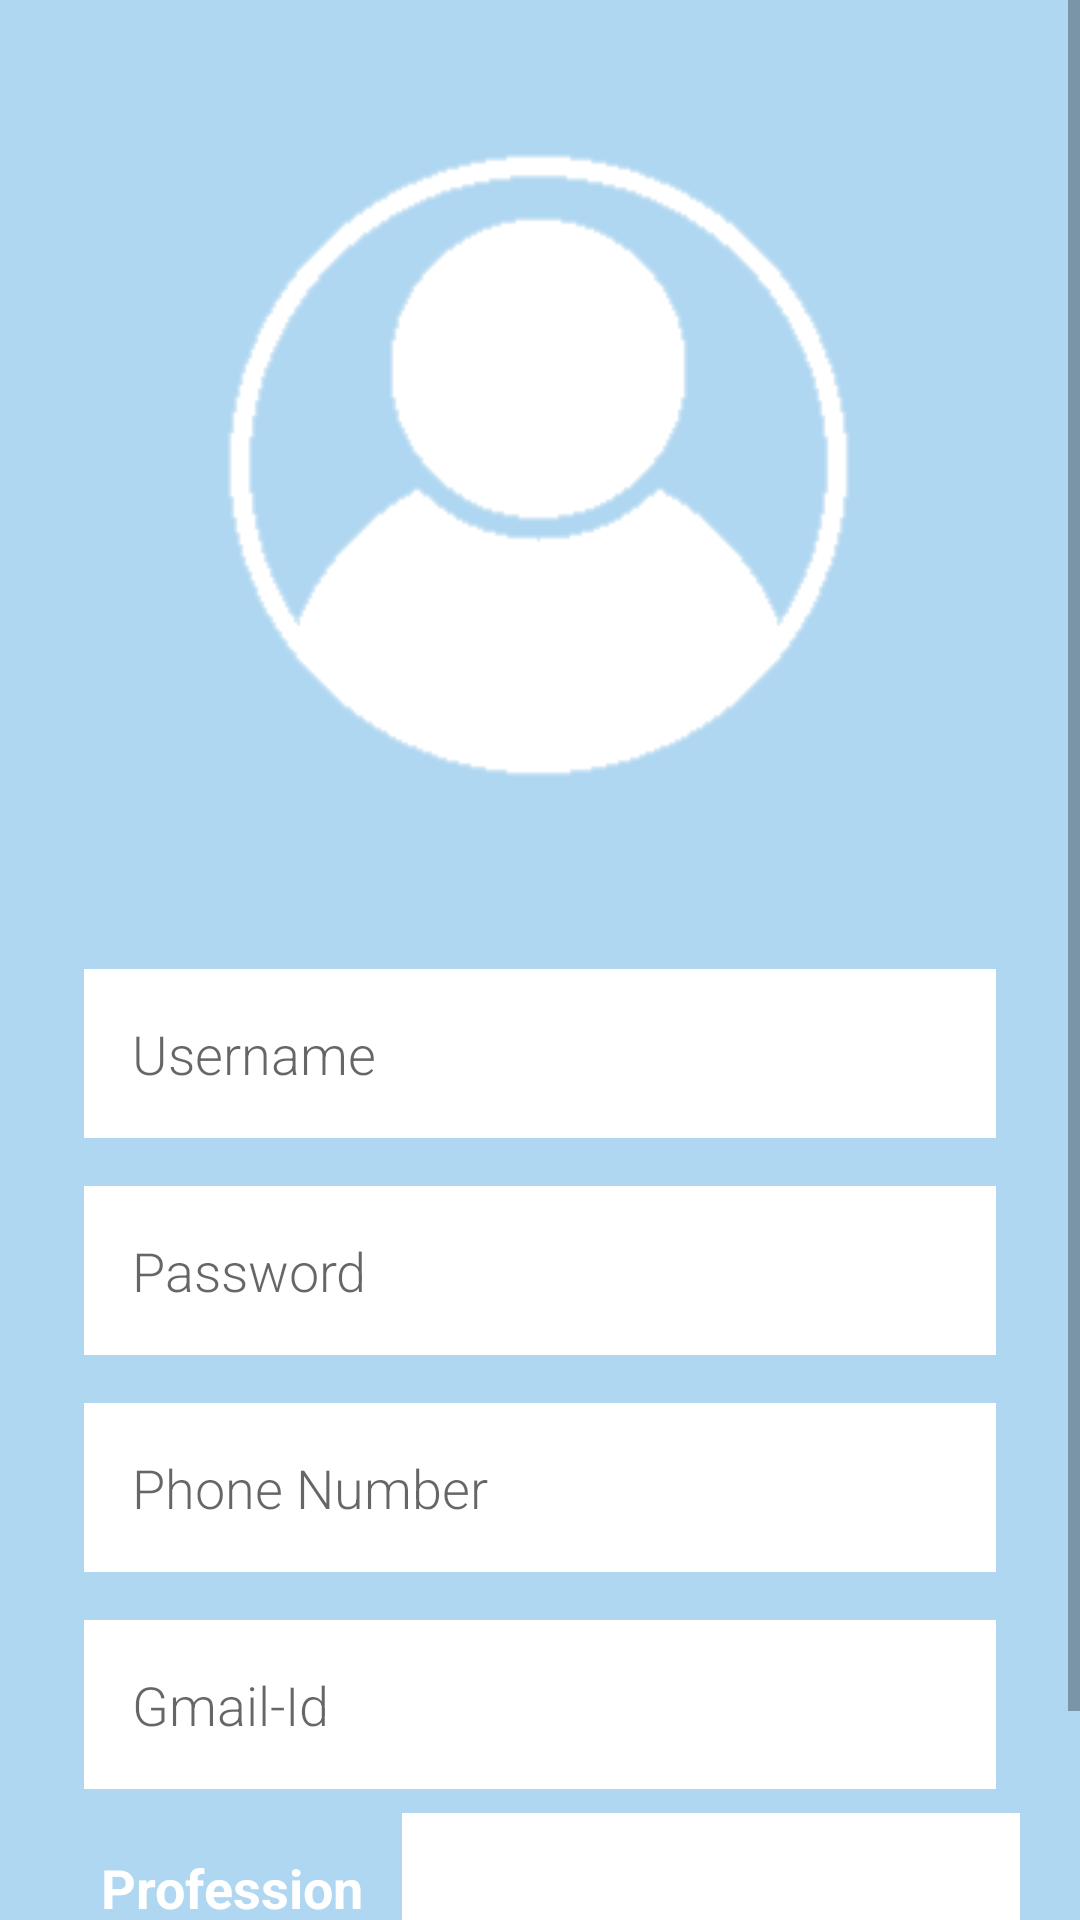

This screen was rendered from an Android layout file. Write that file and the resources it references.
<!-- AndroidManifest.xml: application theme Theme.TrackTrigger -->
<!-- res/layout/activity_sign_up.xml -->
<?xml version="1.0" encoding="utf-8"?>
<ScrollView xmlns:app="http://schemas.android.com/apk/res-auto"
    xmlns:tools="http://schemas.android.com/tools"
    android:layout_width="match_parent"
    android:layout_height="match_parent"
    android:background="@color/light_blue"
    xmlns:android="http://schemas.android.com/apk/res/android" >
    <LinearLayout
        android:layout_width="match_parent"
        android:layout_height="match_parent"
        android:orientation="vertical"
        tools:context=".SignUp">

        <ImageView
            android:layout_marginLeft="15dp"
            android:layout_marginTop="15dp"
            android:layout_marginRight="15dp"
            android:layout_width="wrap_content"
            android:layout_height="280dp"
            android:layout_gravity="center"
            android:src="@drawable/mobile_organizers" />
        <LinearLayout
            android:layout_width="match_parent"
            android:layout_height="wrap_content"
            android:orientation="vertical"
            android:layout_marginTop="20dp"
            android:layout_marginLeft="20dp"
            android:layout_marginRight="20dp">
            <EditText
                android:id="@+id/userName"
                style="@style/EditorFieldStyle"
                android:hint="Username"/>
            <EditText
                android:inputType="textPassword"
                android:id="@+id/password"
                style="@style/EditorFieldStyle"
                android:hint="Password"/>
            <EditText
                android:inputType="phone"
                android:id="@+id/phoneNo"
                style="@style/EditorFieldStyle"
                android:hint="Phone Number"/>
            <EditText
                android:inputType="textEmailAddress"
                android:id="@+id/gmail"
                style="@style/EditorFieldStyle"
                android:hint="Gmail-Id"/>
        </LinearLayout>
        <LinearLayout
            android:layout_width="match_parent"
            android:layout_height="wrap_content"
            android:orientation="horizontal"
            android:layout_marginLeft="20dp"
            android:layout_marginRight="20dp">

            <TextView
                android:layout_width="104dp"
                android:gravity="center"
                android:layout_height="50dp"
                android:layout_marginLeft="5dp"
                android:layout_marginRight="5dp"
                android:text="Profession"
                android:textColor="@color/white"
                android:textStyle="bold"
                android:textAppearance="@style/TextAppearance.AppCompat.Medium"
                />

            <Spinner
                android:id="@+id/Profession"
                android:backgroundTint="@color/white"
                android:background="@color/white"
                android:layout_width="258dp"
                android:layout_height="50dp" />
        </LinearLayout>
        <Button
            android:id="@+id/signUpbutton"
            android:onClick="registerUser"
            style="@style/ButtonStyle"
            android:text="Sign Up"/>
    </LinearLayout>
</ScrollView>
<!-- resources referenced by this layout -->
<resources>
  <color name="light_blue">#b0d7f1</color>
  <color name="white">#FFFFFFFF</color>
  <!-- drawable mobile_organizers: png bitmap (drawable, 3674 bytes) -->
  <style name="ButtonStyle">
      <item name="android:textColor">@color/white</item>
      <item name="android:layout_marginRight">0.5dp</item>
      <item name="android:layout_margin">8dp</item>
      <item name="android:textSize">24sp</item>
      <item name="android:layout_width">match_parent</item>
      <item name="android:layout_height">wrap_content</item>
      <item name="android:gravity">center</item>
      <item name="android:layout_gravity">center</item>
      <item name="android:layout_marginLeft">0.5dp</item>
      <item name="android:background">@color/dark_blue</item>
      <item name="android:fontFamily">sans-serif-medium</item>
      <item name="android:textAppearance">?android:textAppearanceSmall</item>
  </style>
  <style name="EditorFieldStyle">
      <item name="android:layout_height">wrap_content</item>
      <item name="android:layout_width">match_parent</item>
      <item name="android:fontFamily">sans-serif-light</item>
      <item name="android:background">@color/white</item>
      <item name="android:layout_margin">8dp</item>
      <item name="android:padding">16dp</item>
      <item name="android:layout_marginBottom">32dp</item>
      <item name="android:textAppearance">?android:textAppearanceMedium</item>
  </style>
  <style name="Theme.TrackTrigger" parent="Theme.AppCompat.DayNight.NoActionBar">
          
          <item name="colorPrimary">@color/mid_blue</item>
          <item name="colorPrimaryVariant">@color/dark_blue</item>
          <item name="colorOnPrimary">@color/white</item>
          <item name="colorPrimaryDark">@color/mid_blue</item>
          
          <item name="colorSecondary">@color/mid_blue</item>
          <item name="colorSecondaryVariant">@color/dark_blue</item>
          <item name="colorOnSecondary">@color/white</item>
          
          <item name="android:statusBarColor" tools:targetApi="l">?attr/colorPrimaryVariant</item>
          
      </style>
  <color name="dark_blue">#5aabe1</color>
  <color name="mid_blue">#85c1e9</color>
</resources>
